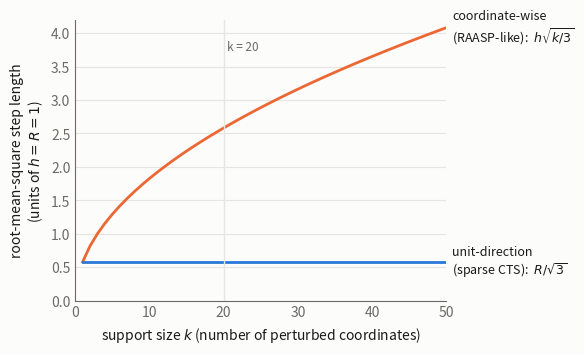
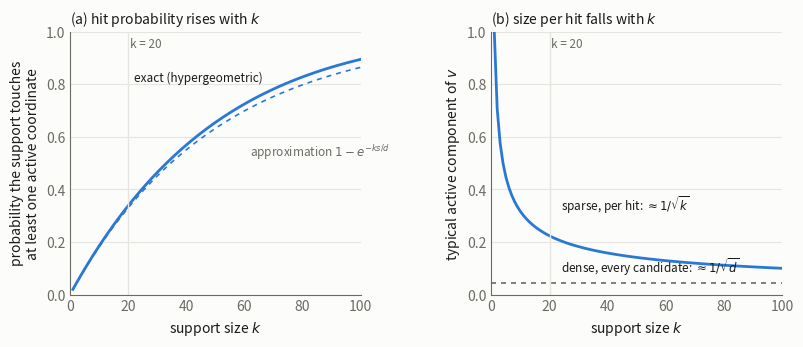

Here is the Python script that generated these plots, in order:
"""Illustrative figures for sections 6.2 and 6.3 of the sparse-CTS plan.

Both figures plot closed-form quantities from the simplified models in the
text; they are illustrations, not measured data.

Figure 1 (step_length_vs_k.png): root-mean-square step length against the
support size k for the coordinate-wise model (h * sqrt(k / 3)) and the
unit-direction model (R / sqrt(3)), with the hypothetical choice h = R = 1.

Figure 2 (support_hit_vs_k.png): for d = 500 and a hypothetical active set
of size s = 10, the probability that a uniformly random k-subset touches at
least one active coordinate (exact hypergeometric, with the 1 - exp(-ks/d)
approximation), and the typical active component per hit, about 1/sqrt(k),
against the dense value 1/sqrt(d).
"""

import numpy as np
import matplotlib

matplotlib.use("Agg")
import matplotlib.pyplot as plt
from math import comb

BLUE = "#2a78d6"    # categorical slot 1
ORANGE = "#eb6834"  # categorical slot 2
INK = "#1a1a19"
MUTED = "#6b6a63"
GRID = "#e6e5e0"
SURFACE = "#fcfcfb"

plt.rcParams.update({
    "font.size": 10,
    "axes.edgecolor": MUTED,
    "axes.labelcolor": INK,
    "xtick.color": MUTED,
    "ytick.color": MUTED,
    "text.color": INK,
    "figure.facecolor": SURFACE,
    "axes.facecolor": SURFACE,
    "savefig.facecolor": SURFACE,
})


def style(ax):
    ax.spines["top"].set_visible(False)
    ax.spines["right"].set_visible(False)
    ax.grid(True, axis="y", color=GRID, linewidth=0.8)
    ax.set_axisbelow(True)
    ax.tick_params(length=0)


# ---------------------------------------------------------------- figure 1
k = np.arange(1, 51)
h = 1.0  # hypothetical half-width of the per-coordinate displacement
R = 1.0  # hypothetical radius cap

rms_coord = h * np.sqrt(k / 3.0)
rms_unit = np.full_like(k, R / np.sqrt(3.0), dtype=float)

fig, ax = plt.subplots(figsize=(6.4, 3.6))
ax.plot(k, rms_coord, color=ORANGE, linewidth=2)
ax.plot(k, rms_unit, color=BLUE, linewidth=2)
ax.text(50.8, rms_coord[-1], "coordinate-wise\n(RAASP-like):  $h\\sqrt{k/3}$",
        color=INK, va="center", ha="left", fontsize=9)
ax.text(50.8, rms_unit[-1], "unit-direction\n(sparse CTS):  $R/\\sqrt{3}$",
        color=INK, va="center", ha="left", fontsize=9)
ax.axvline(20, color=GRID, linewidth=1)
ax.text(20.5, 3.9, "k = 20", color=MUTED, fontsize=8.5, va="top")
ax.set_xlabel("support size $k$ (number of perturbed coordinates)")
ax.set_ylabel("root-mean-square step length\n(units of $h = R = 1$)")
ax.set_xlim(0, 50)
ax.set_ylim(0, 4.2)
style(ax)
fig.subplots_adjust(left=0.14, right=0.72, bottom=0.17, top=0.95)
fig.savefig("step_length_vs_k.png", dpi=160)
plt.close(fig)

# ---------------------------------------------------------------- figure 2
d = 500
s = 10  # hypothetical active-set size
k = np.arange(1, 101)


def p_hit_exact(kk):
    return 1.0 - comb(d - s, kk) / comb(d, kk)


p_exact = np.array([p_hit_exact(int(kk)) for kk in k])
p_approx = 1.0 - np.exp(-k * s / d)
per_hit = 1.0 / np.sqrt(k)
dense = 1.0 / np.sqrt(d)

fig, (ax1, ax2) = plt.subplots(1, 2, figsize=(8.0, 3.6))

ax1.plot(k, p_exact, color=BLUE, linewidth=2)
ax1.plot(k, p_approx, color=BLUE, linewidth=1.2, linestyle=(0, (3, 3)))
ax1.text(22, 0.80, "exact (hypergeometric)", color=INK, fontsize=8.5,
         ha="left", va="bottom")
ax1.text(62, 0.58, "approximation $1 - e^{-ks/d}$", color=MUTED,
         fontsize=8.5, ha="left", va="top")
ax1.axvline(20, color=GRID, linewidth=1)
ax1.text(20.5, 0.98, "k = 20", color=MUTED, fontsize=8.5, va="top")
ax1.set_xlabel("support size $k$")
ax1.set_ylabel("probability the support touches\nat least one active coordinate")
ax1.set_xlim(0, 100)
ax1.set_ylim(0, 1.0)
ax1.set_title("(a) hit probability rises with $k$", fontsize=10, loc="left")
style(ax1)

ax2.plot(k, per_hit, color=BLUE, linewidth=2)
ax2.axhline(dense, color=MUTED, linewidth=1.2, linestyle=(0, (3, 3)))
ax2.text(24, 0.30, "sparse, per hit: $\\approx 1/\\sqrt{k}$",
         color=INK, fontsize=8.5, ha="left", va="bottom")
ax2.text(24, dense + 0.02, "dense, every candidate: $\\approx 1/\\sqrt{d}$",
         color=INK, fontsize=8.5, ha="left", va="bottom")
ax2.axvline(20, color=GRID, linewidth=1)
ax2.text(20.5, 0.98, "k = 20", color=MUTED, fontsize=8.5, va="top")
ax2.set_xlabel("support size $k$")
ax2.set_ylabel("typical active component of $v$")
ax2.set_xlim(0, 100)
ax2.set_ylim(0, 1.0)
ax2.set_title("(b) size per hit falls with $k$", fontsize=10, loc="left")
style(ax2)

fig.subplots_adjust(left=0.09, right=0.98, bottom=0.17, top=0.9, wspace=0.45)
fig.savefig("support_hit_vs_k.png", dpi=160)
plt.close(fig)

print("k=20: exact P(J>=1) = %.3f, approx = %.3f, E[J] = %.2f, 1/sqrt(k) = %.3f, 1/sqrt(d) = %.3f"
      % (p_hit_exact(20), 1 - np.exp(-20 * s / d), 20 * s / d, 1 / np.sqrt(20), dense))
